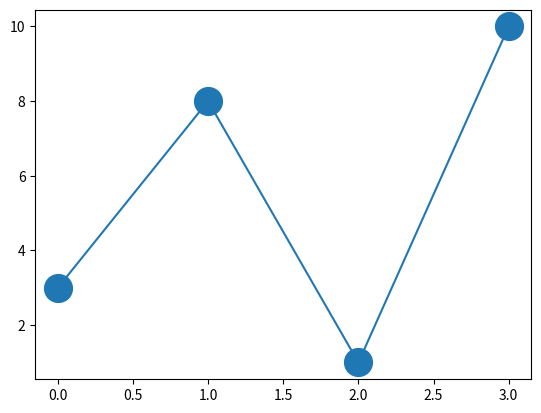

Write the Python code that produced this figure.
import matplotlib.pyplot as plt
import numpy as np

# xpoints = np.array([0, 6])
# ypoints = np.array([0, 250])

# plt.plot(xpoints, ypoints)
# plt.show()


# use o for represnt in chart

# import matplotlib.pyplot as plt
# import numpy as np

# xpoints = np.array([0, 6])
# ypoints = np.array([0, 250])

# plt.plot(xpoints, ypoints, 'o')
# plt.show()

# enter 2 specific side value in array

# xpoints = np.array([1, 2, 6, 8])
# ypoints = np.array([3, 8, 1, 10])

# plt.plot(xpoints, ypoints)
# plt.show()


# single axis input only

# ypoints = np.array([3, 8, 1, 10, 5, 7])

# plt.plot(ypoints)
# plt.show()


# use "o" or "*" to represent that

# ypoints = np.array([3,8,1,10])

# plt.plot(ypoints, marker = '*')
# plt.show()



# # for red color 

# ypoints = np.array([3,8,1,10])

# plt.plot(ypoints, 'o:r')
# plt.show()

#  change the size of marker

ypoints = np.array([3, 8, 1, 10])

plt.plot(ypoints, marker = 'o', ms = 20)
plt.show()